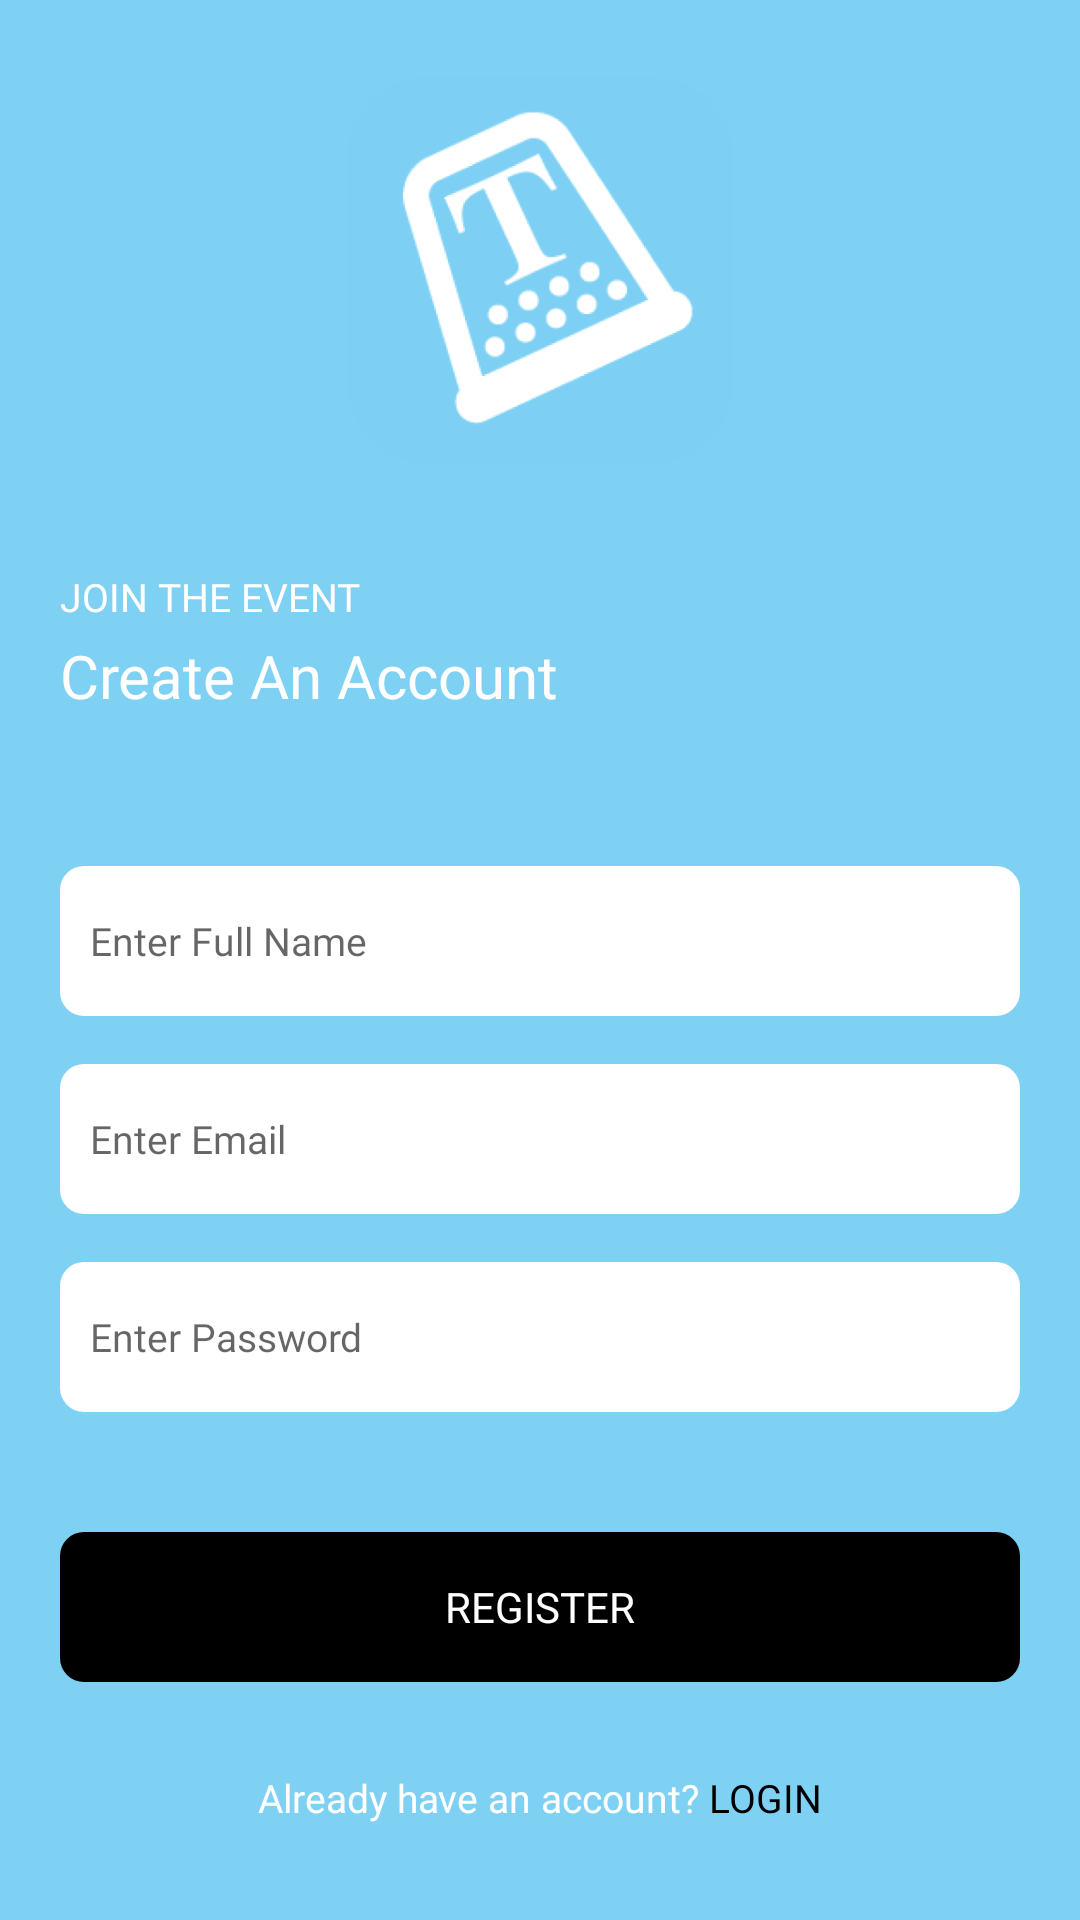

Produce the Android XML layout that renders to this screen, including the resource entries it uses.
<!-- AndroidManifest.xml: application theme Theme.Thymbol -->
<!-- res/layout/activity_sign_up.xml -->
<?xml version="1.0" encoding="utf-8"?>
<RelativeLayout xmlns:android="http://schemas.android.com/apk/res/android"
    xmlns:app="http://schemas.android.com/apk/res-auto"
    xmlns:tools="http://schemas.android.com/tools"
    android:layout_width="match_parent"
    android:layout_height="match_parent"
    android:background="@color/main_color"
    tools:context=".SignUpActivity">

    <ImageView
        android:id="@+id/topImage"
        android:layout_width="match_parent"
        android:layout_height="160dp"
        android:layout_marginTop="10dp"
        android:background="@color/main_color"
        android:src="@drawable/splash" />

    <TextView
        android:id="@+id/welcomeBack"
        android:layout_width="wrap_content"
        android:layout_height="wrap_content"
        android:layout_below="@+id/topImage"
        android:layout_marginStart="20dp"
        android:layout_marginTop="20dp"
        android:fontFamily="@font/sfproregular2"
        android:text="@string/join_the_event"
        android:textColor="@color/white"
        android:textSize="13sp" />
    <TextView
        android:id="@+id/account_log_in"
        android:layout_width="wrap_content"
        android:layout_height="wrap_content"
        android:layout_below="@+id/welcomeBack"
        android:layout_marginStart="20dp"
        android:layout_marginTop="4dp"
        android:text="@string/create_an_account"
        android:fontFamily="@font/sfprobold2"
        android:textColor="@color/white"
        android:textSize="20sp"
        />

    <EditText
        android:id="@+id/fullName"
        android:layout_width="match_parent"
        android:layout_height="50dp"
        android:layout_below="@+id/account_log_in"
        android:layout_marginStart="20dp"
        android:layout_marginTop="50dp"
        android:layout_marginEnd="20dp"
        android:background="@drawable/edittext_back"
        android:backgroundTint="@color/white"
        android:fontFamily="@font/sfpromedium2"
        android:hint="@string/enter_full_name"
        android:inputType="textPersonName"
        android:paddingStart="10dp"
        android:paddingEnd="10dp"
        android:textSize="13sp" />

    <EditText
        android:id="@+id/emailaddress"
        android:layout_width="match_parent"
        android:layout_height="50dp"
        android:layout_below="@+id/fullName"
        android:layout_marginStart="20dp"
        android:layout_marginTop="16dp"
        android:layout_marginEnd="20dp"
        android:background="@drawable/edittext_back"
        android:backgroundTint="@color/white"
        android:fontFamily="@font/sfpromedium2"
        android:hint="@string/enter_email"
        android:inputType="textEmailAddress"
        android:paddingStart="10dp"
        android:paddingEnd="10dp"
        android:textSize="13sp" />

    <EditText
        android:id="@+id/password"
        android:layout_width="match_parent"
        android:layout_height="50dp"
        android:layout_below="@+id/emailaddress"
        android:layout_marginStart="20dp"
        android:layout_marginTop="16dp"
        android:layout_marginEnd="20dp"
        android:background="@drawable/edittext_back"
        android:backgroundTint="@color/white"
        android:fontFamily="@font/sfpromedium2"
        android:hint="@string/enter_password"
        android:inputType="textPassword"
        android:paddingStart="10dp"
        android:paddingEnd="10dp"
        android:textSize="13sp" />


    <androidx.appcompat.widget.AppCompatButton
        android:id="@+id/register"
        android:layout_width="match_parent"
        android:layout_height="50dp"
        android:layout_below="@+id/password"
        android:layout_marginStart="20dp"
        android:layout_marginTop="40dp"
        android:layout_marginEnd="20dp"
        android:background="@drawable/edittext_back"
        android:backgroundTint="@color/black"
        android:fontFamily="@font/sfpromedium2"
        android:text="@string/register"
        android:textAllCaps="false"
        android:textColor="@color/white" />
    <LinearLayout
        android:layout_centerHorizontal="true"
        android:layout_marginBottom="32dp"
        android:layout_alignParentBottom="true"
        android:layout_marginTop="16dp"
        android:layout_marginStart="20dp"
        android:layout_width="wrap_content"
        android:layout_height="wrap_content"
        android:orientation="horizontal"
        >
        <TextView
            android:layout_width="wrap_content"
            android:layout_height="wrap_content"
            android:text="@string/already_have_an_account"
            android:textColor="@color/white"
            android:textSize="13sp"
            android:fontFamily="@font/sfproregular2"
            />
        <TextView
            android:id="@+id/login"
            android:layout_width="wrap_content"
            android:layout_height="wrap_content"
            android:text="@string/login"
            android:layout_marginStart="3dp"
            android:textColor="@color/black"
            android:textSize="13sp"
            android:fontFamily="@font/sfprobold2"
            />
    </LinearLayout>
</RelativeLayout>
<!-- resources referenced by this layout -->
<resources>
  <color name="black">#FF000000</color>
  <color name="main_color">#7FD1F4</color>
  <color name="white">#FFFFFFFF</color>
  <!-- drawable edittext_back (drawable) -->
  <?xml version="1.0" encoding="utf-8"?>
  <shape android:shape="rectangle"
      xmlns:android="http://schemas.android.com/apk/res/android">
  
  <corners android:radius="8dp"/>
  
  </shape>
  <!-- drawable splash: png bitmap (drawable, 40505 bytes) -->
  <string name="already_have_an_account">Already have an account?</string>
  <string name="create_an_account">Create An Account</string>
  <string name="enter_email">Enter Email</string>
  <string name="enter_full_name">Enter Full Name</string>
  <string name="enter_password">Enter Password</string>
  <string name="join_the_event">JOIN THE EVENT</string>
  <string name="login">LOGIN</string>
  <string name="register">REGISTER</string>
  <style name="Theme.Thymbol" parent="Theme.MaterialComponents.DayNight.NoActionBar">
          
          <item name="colorPrimary">@color/purple_500</item>
          <item name="colorPrimaryVariant">@color/main_color</item>
          <item name="colorOnPrimary">@color/white</item>
          
          <item name="colorSecondary">@color/teal_200</item>
          <item name="colorSecondaryVariant">@color/teal_700</item>
          <item name="colorOnSecondary">@color/black</item>
          
          <item name="android:statusBarColor">?attr/colorPrimaryVariant</item>
          
      </style>
  <color name="purple_500">#d52c4c</color>
  <color name="teal_200">#FF03DAC5</color>
  <color name="teal_700">#FF018786</color>
</resources>
